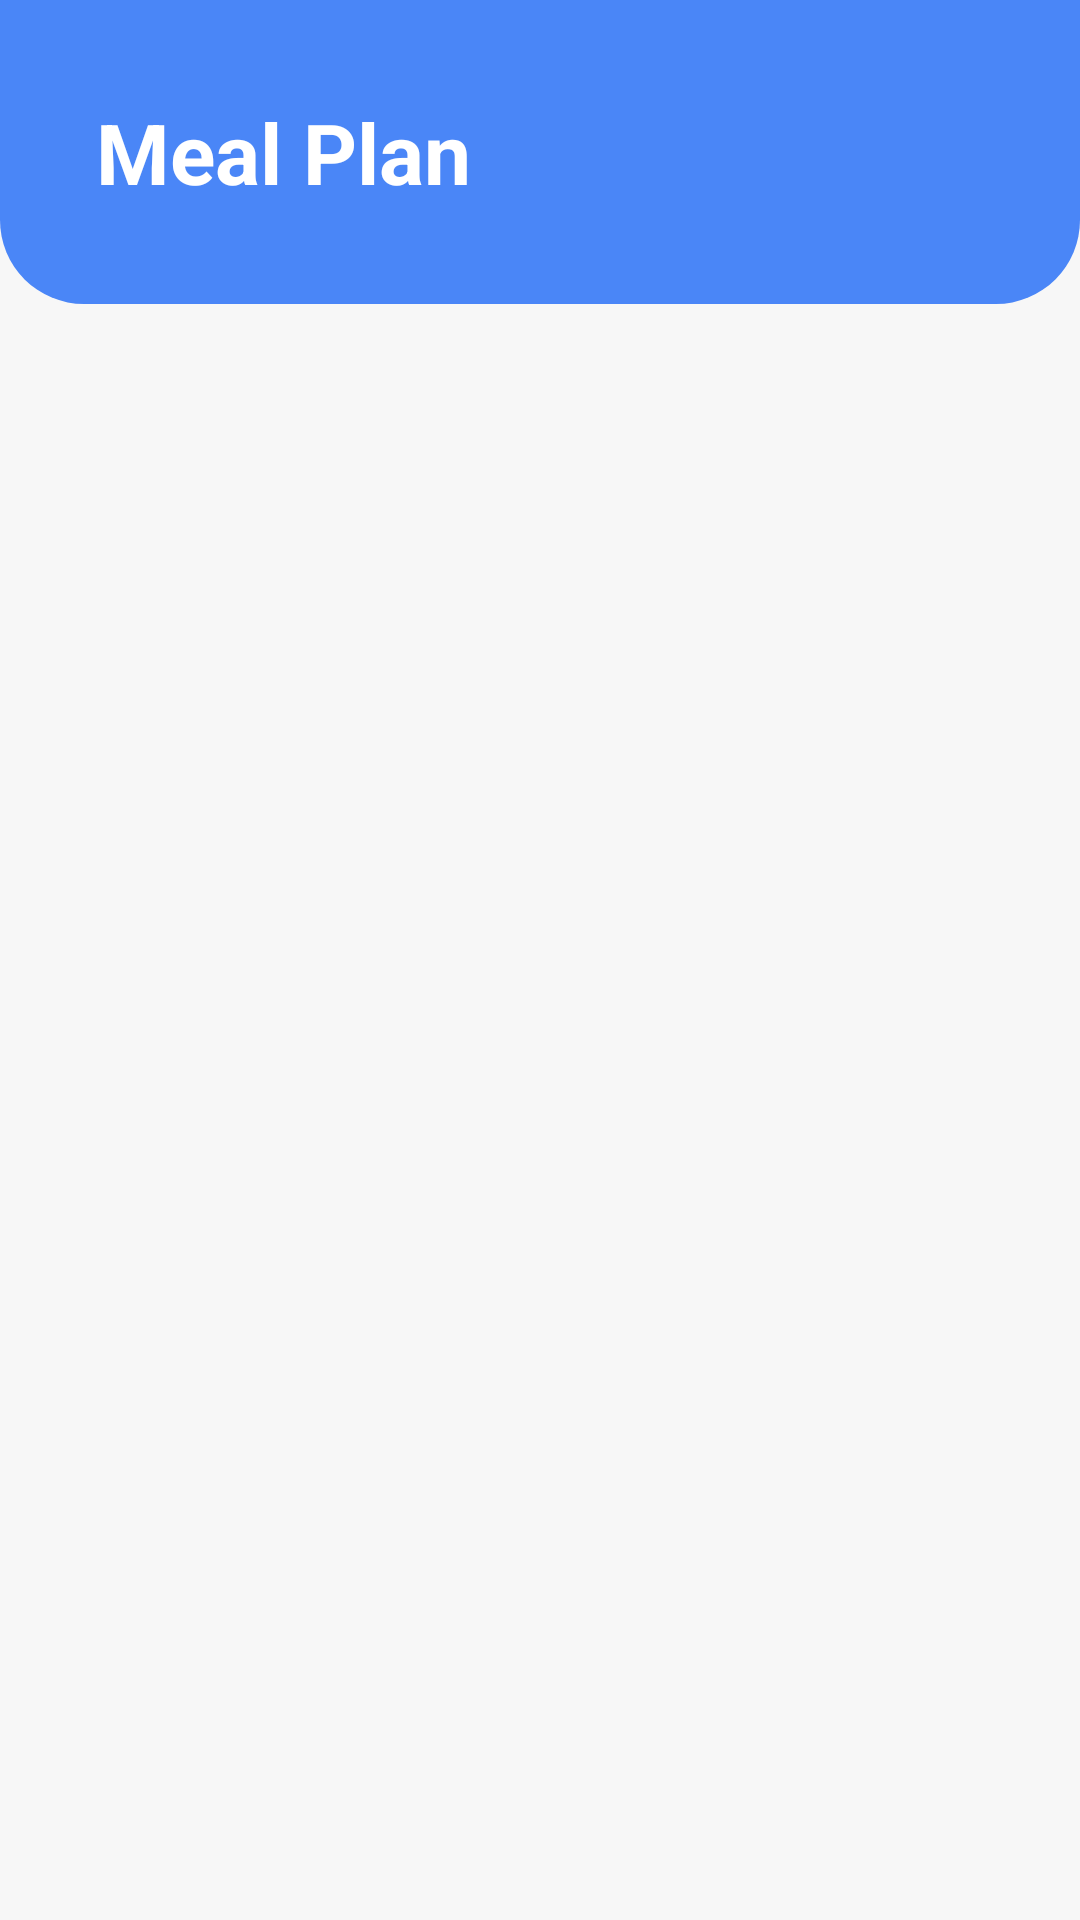

Produce the Android XML layout that renders to this screen, including the resource entries it uses.
<!-- AndroidManifest.xml: application theme Theme.DormioMobileApp -->
<!-- res/layout/fragment_meals.xml -->
<?xml version="1.0" encoding="utf-8"?>
<androidx.constraintlayout.widget.ConstraintLayout xmlns:android="http://schemas.android.com/apk/res/android"
    xmlns:app="http://schemas.android.com/apk/res-auto"
    android:layout_width="match_parent"
    android:layout_height="match_parent"
    android:background="@color/screen_background">

    <LinearLayout
        android:id="@+id/mealsHeader"
        android:layout_width="0dp"
        android:layout_height="wrap_content"
        android:background="@drawable/bg_home_header"
        android:orientation="vertical"
        android:paddingStart="32dp"
        android:paddingTop="32dp"
        android:paddingEnd="32dp"
        android:paddingBottom="32dp"
        app:layout_constraintEnd_toEndOf="parent"
        app:layout_constraintStart_toStartOf="parent"
        app:layout_constraintTop_toTopOf="parent">

        <TextView
            android:layout_width="wrap_content"
            android:layout_height="wrap_content"
            android:text="Meal Plan"
            android:textColor="@color/white"
            android:textSize="28sp"
            android:textStyle="bold" />

    </LinearLayout>

    <androidx.recyclerview.widget.RecyclerView
        android:id="@+id/mealsRecyclerView"
        android:layout_width="0dp"
        android:layout_height="0dp"
        android:padding="8dp"
        android:clipToPadding="false"
        app:layout_constraintBottom_toBottomOf="parent"
        app:layout_constraintEnd_toEndOf="parent"
        app:layout_constraintStart_toStartOf="parent"
        app:layout_constraintTop_toBottomOf="@id/mealsHeader" />

    <ProgressBar
        android:id="@+id/progressBar"
        android:layout_width="wrap_content"
        android:layout_height="wrap_content"
        android:visibility="gone"
        app:layout_constraintBottom_toBottomOf="parent"
        app:layout_constraintEnd_toEndOf="parent"
        app:layout_constraintStart_toStartOf="parent"
        app:layout_constraintTop_toBottomOf="@id/mealsHeader" />

    <TextView
        android:id="@+id/tvEmptyMessage"
        android:layout_width="wrap_content"
        android:layout_height="wrap_content"
        android:text="No meal plans found."
        android:textSize="18sp"
        android:textColor="#757575"
        android:visibility="gone"
        app:layout_constraintTop_toBottomOf="@id/mealsHeader"
        app:layout_constraintBottom_toBottomOf="parent"
        app:layout_constraintStart_toStartOf="parent"
        app:layout_constraintEnd_toEndOf="parent" />

    <com.google.android.material.floatingactionbutton.FloatingActionButton
        android:id="@+id/adminFab"
        android:layout_width="wrap_content"
        android:layout_height="wrap_content"
        android:layout_margin="24dp"
        android:src="@android:drawable/ic_menu_edit"
        android:contentDescription="Admin Edit Template"
        android:visibility="gone"
        app:backgroundTint="@color/primary_blue"
        app:tint="@color/white"
        app:layout_constraintBottom_toBottomOf="parent"
        app:layout_constraintEnd_toEndOf="parent" />

</androidx.constraintlayout.widget.ConstraintLayout>
<!-- resources referenced by this layout -->
<resources>
  <color name="primary_blue">#4A86F7</color>
  <color name="screen_background">#F7F7F7</color>
  <color name="white">#FFFFFFFF</color>
  <!-- drawable bg_home_header (drawable) -->
  <?xml version="1.0" encoding="utf-8"?>
  <shape xmlns:android="http://schemas.android.com/apk/res/android">
      <solid android:color="@color/primary_blue" />
      <corners
          android:bottomLeftRadius="28dp"
          android:bottomRightRadius="28dp" />
  </shape>
  <style name="Theme.DormioMobileApp" parent="Base.Theme.DormioMobileApp" />
  <style name="Base.Theme.DormioMobileApp" parent="Theme.Material3.DayNight.NoActionBar">
          
          
      </style>
</resources>
